Image classification data set "data" (rsobralm/Projeto-IA on GitHub). Class labels (5): bottle, can, cigarette, plastic bag and wrapper, straw.

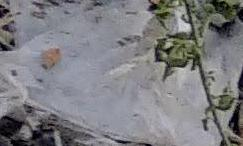
Label: plastic bag and wrapper

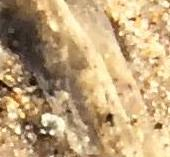
Label: plastic bag and wrapper

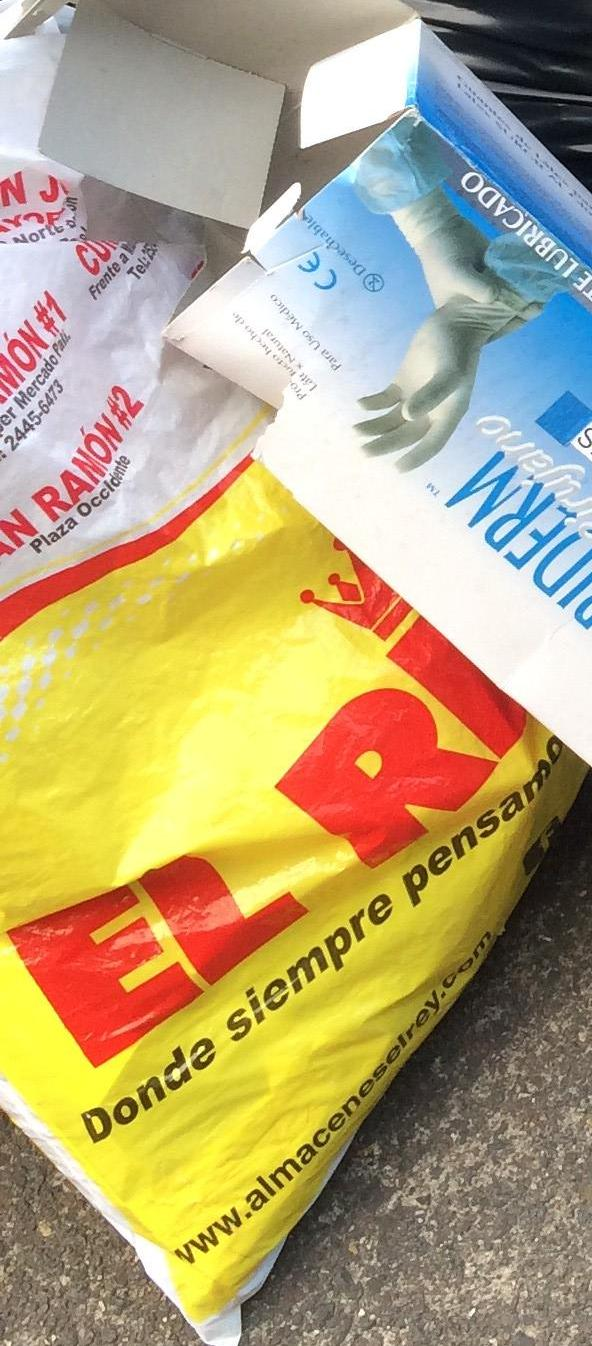
Label: plastic bag and wrapper

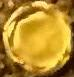
Label: plastic bag and wrapper

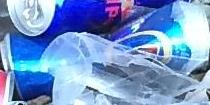
Label: can

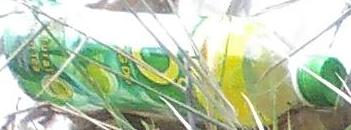
Label: bottle
